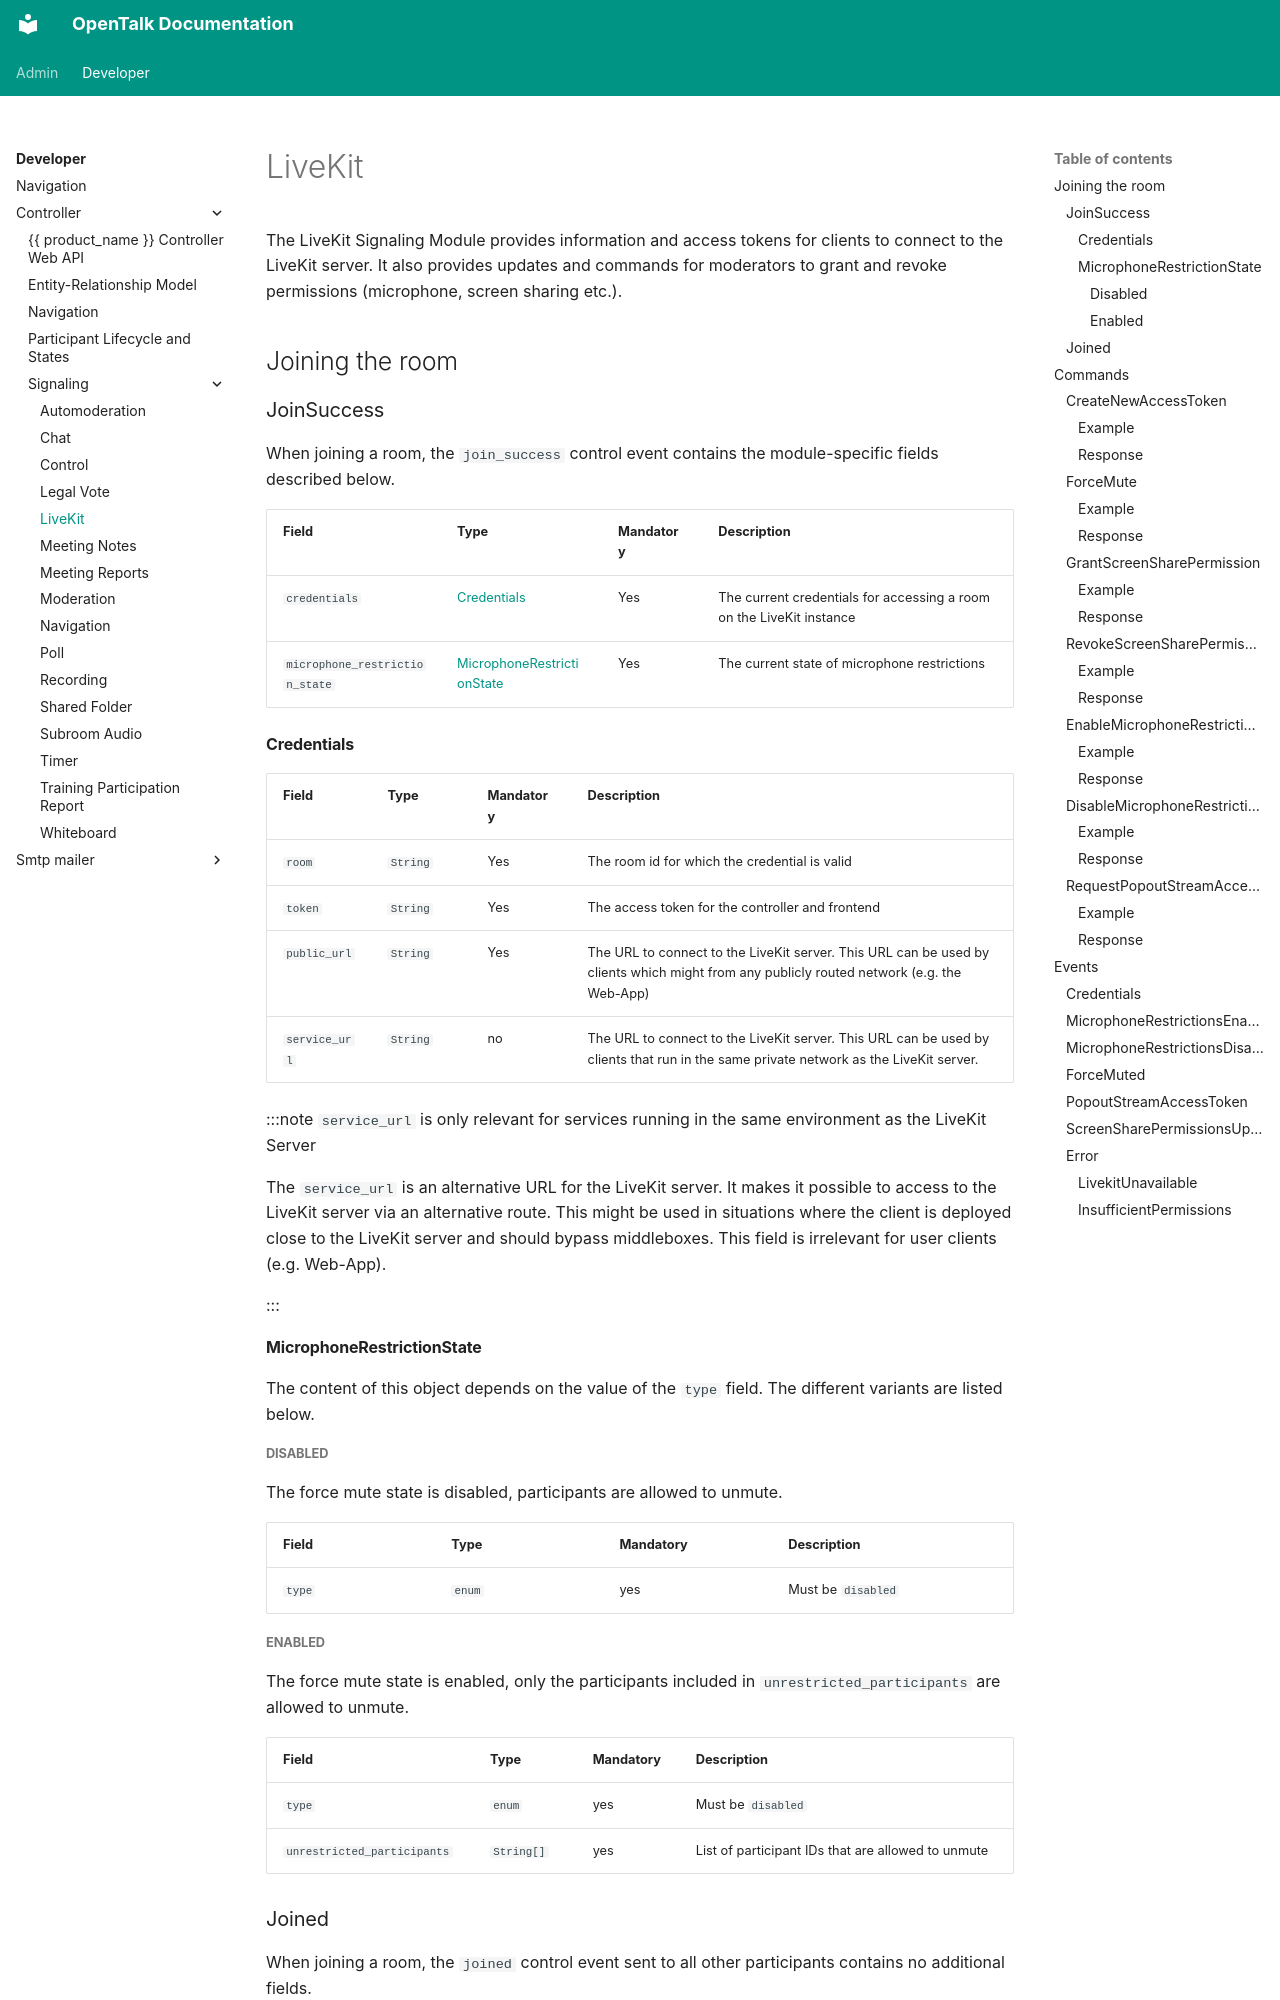

repository: opentalk-mirrors/opentalk · page: developer/controller/signaling/livekit/index.html · generator: mkdocs

# LiveKit

The LiveKit Signaling Module provides information and access tokens for clients to connect to the LiveKit server.
It also provides updates and commands for moderators to grant and revoke permissions (microphone, screen sharing etc.).

## Joining the room

### JoinSuccess

<!-- This reflects the data structure found at [SignalingModule::FrontendData] -->

When joining a room, the `join_success` control event contains the module-specific fields described below.

| Field                          | Type                                                      | Mandatory | Description                                                          |
| ------------------------------ | --------------------------------------------------------- | --------- | -------------------------------------------------------------------- |
| `credentials`                  | [Credentials](#credentials)                               | Yes       | The current credentials for accessing a room on the LiveKit instance |
| `microphone_restriction_state` | [MicrophoneRestrictionState](#microphonerestrictionstate) | Yes       | The current state of microphone restrictions                         |

#### Credentials

| Field         | Type     | Mandatory | Description                                                                                                                               |
| ------------- | -------- | --------- | ----------------------------------------------------------------------------------------------------------------------------------------- |
| `room`        | `String` | Yes       | The room id for which the credential is valid                                                                                             |
| `token`       | `String` | Yes       | The access token for the controller and frontend                                                                                          |
| `public_url`  | `String` | Yes       | The URL to connect to the LiveKit server. This URL can be used by clients which might from any publicly routed network (e.g. the Web-App) |
| `service_url` | `String` | no        | The URL to connect to the LiveKit server. This URL can be used by clients that run in the same private network as the LiveKit server.     |

:::note `service_url` is only relevant for services running in the same environment as the LiveKit Server

The `service_url` is an alternative URL for the LiveKit server. It makes it possible to
access to the LiveKit server via an alternative route. This might be used in
situations where the client is deployed close to the LiveKit server and should bypass middleboxes.
This field is irrelevant for user clients (e.g. Web-App).

:::

#### MicrophoneRestrictionState

The content of this object depends on the value of the `type` field. The different variants are listed below.

##### Disabled

The force mute state is disabled, participants are allowed to unmute.

| Field  | Type   | Mandatory | Description        |
| ------ | ------ | --------- | ------------------ |
| `type` | `enum` | yes       | Must be `disabled` |
